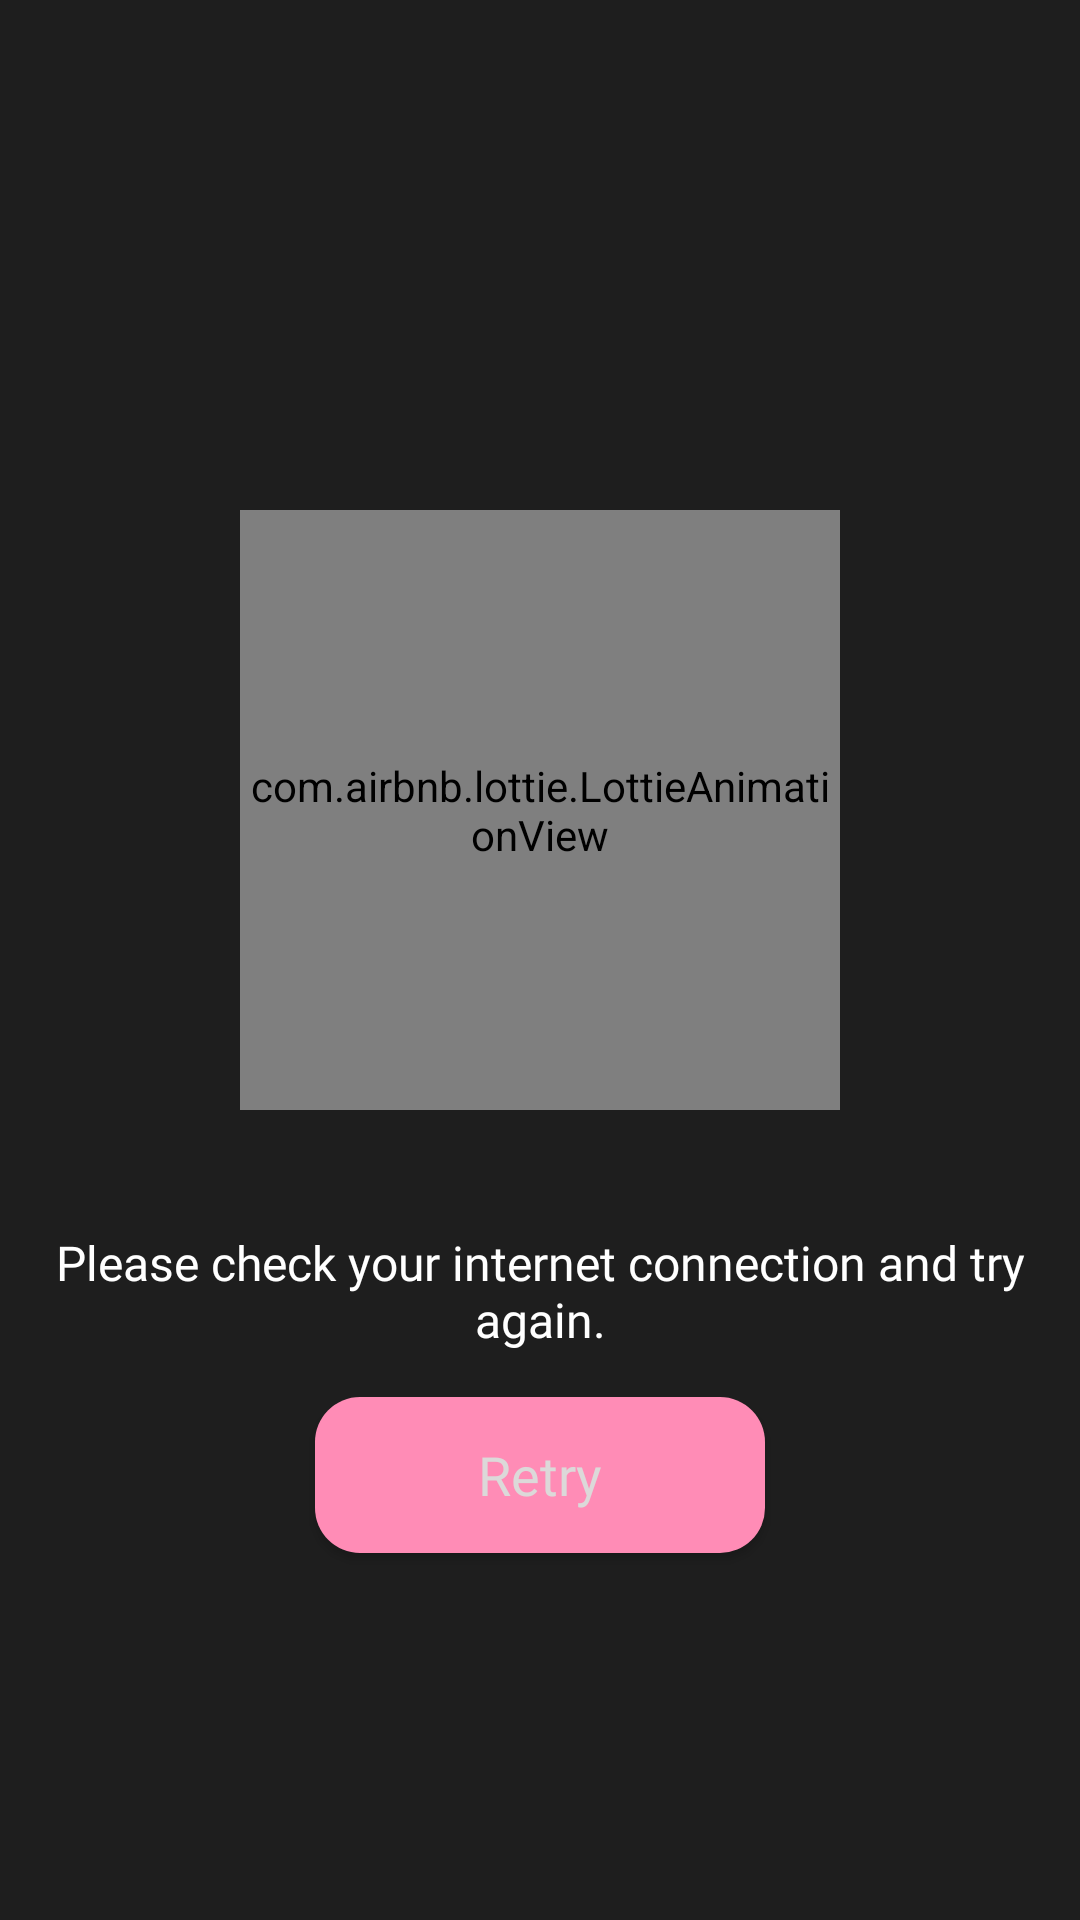

This screen was rendered from an Android layout file. Write that file and the resources it references.
<!-- AndroidManifest.xml: application theme Theme.AppCompat.DayNight.NoActionBar -->
<!-- res/layout/layout_lost_connection.xml -->
<?xml version="1.0" encoding="utf-8"?>
<LinearLayout xmlns:android="http://schemas.android.com/apk/res/android"
    android:layout_width="match_parent"
    android:layout_height="match_parent"
    android:orientation="vertical"
    android:id="@+id/layoutLostConnection"
    xmlns:app="http://schemas.android.com/apk/res-auto"
    android:background="@color/background">
    <com.airbnb.lottie.LottieAnimationView
        android:layout_width="200dp"
        android:layout_height="200dp"
        android:layout_gravity="center"
        android:layout_marginTop="170dp"
        android:layout_marginEnd="25dp"
        android:layout_marginStart="25dp"
        android:layout_marginBottom="25dp"
        app:lottie_autoPlay="true"
        app:lottie_loop="true"
        app:lottie_rawRes="@raw/animation_error"/>
    <TextView
        android:layout_width="wrap_content"
        android:layout_height="wrap_content"
        android:text="@string/please_check_your_internet_connection_and_try_again"
        android:textSize="16sp"
        android:fontFamily="@font/roboto_reguler"
        android:layout_margin="15dp"
        android:textAlignment="center"
        android:textColor="@color/white" />
    <Button
        android:id="@+id/btnRetry"
        android:layout_width="150dp"
        android:layout_height="52dp"
        android:layout_gravity="center"
        android:textSize="18sp"
        android:textAllCaps="false"
        android:fontFamily="@font/roboto_medium"
        android:textColor="@color/colorTextgrey"
        android:background="@drawable/button_primary"
        android:text="@string/retry"/>
</LinearLayout>
<!-- resources referenced by this layout -->
<resources>
  <color name="background">#1E1E1E</color>
      //button
  <color name="colorTextgrey">#DCD9D9</color>
  <color name="white">#FFFFFFFF</color>
  <!-- drawable button_primary (drawable) -->
  <?xml version="1.0" encoding="utf-8"?>
  <selector xmlns:android="http://schemas.android.com/apk/res/android">
      <item android:drawable="@drawable/button_primary_default" android:state_pressed="true"/>
      <item android:drawable="@drawable/button_primary_pressed"/>
  </selector>
  <string name="please_check_your_internet_connection_and_try_again">Please check your internet connection and try again.</string>
  <string name="retry">Retry</string>
  <!-- drawable button_primary_default (drawable) -->
  <shape xmlns:android="http://schemas.android.com/apk/res/android">
      <solid android:color="@color/backgroundIconButtonActive" />
      <corners android:radius="15dp" />
      <padding
          android:left="10dp"
          android:top="10dp"
          android:right="10dp"
          android:bottom="10dp" />
  </shape>
  <!-- drawable button_primary_pressed (drawable) -->
  <shape xmlns:android="http://schemas.android.com/apk/res/android">
      <solid android:color="@color/backgroundWhilepressed" />
      <corners android:radius="15dp" />
      <padding
          android:left="10dp"
          android:top="10dp"
          android:right="10dp"
          android:bottom="10dp" />
  </shape>
  <color name="backgroundIconButtonActive">#FF6AA0</color>
  <color name="backgroundWhilepressed">#FF8CB6</color>
</resources>
